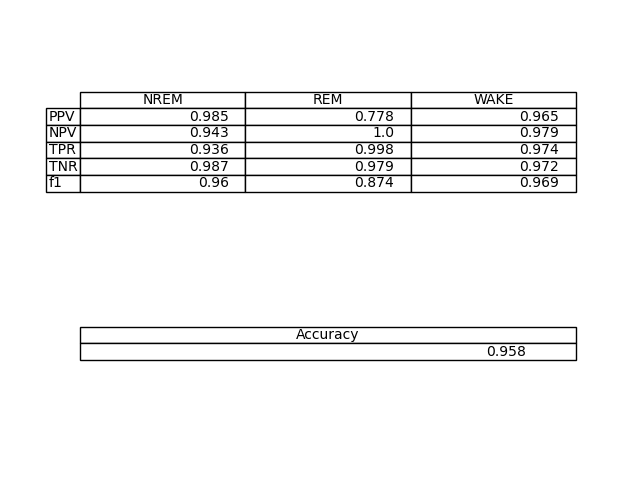

Data behind this chart, as committed beside it:
NREM, REM, WAKE
0.9854, 0.7779, 0.9648
0.9427, 0.9998, 0.9792
0.9365, 0.9981, 0.9741
0.9869, 0.9785, 0.9716
0.9603, 0.8743, 0.9695
